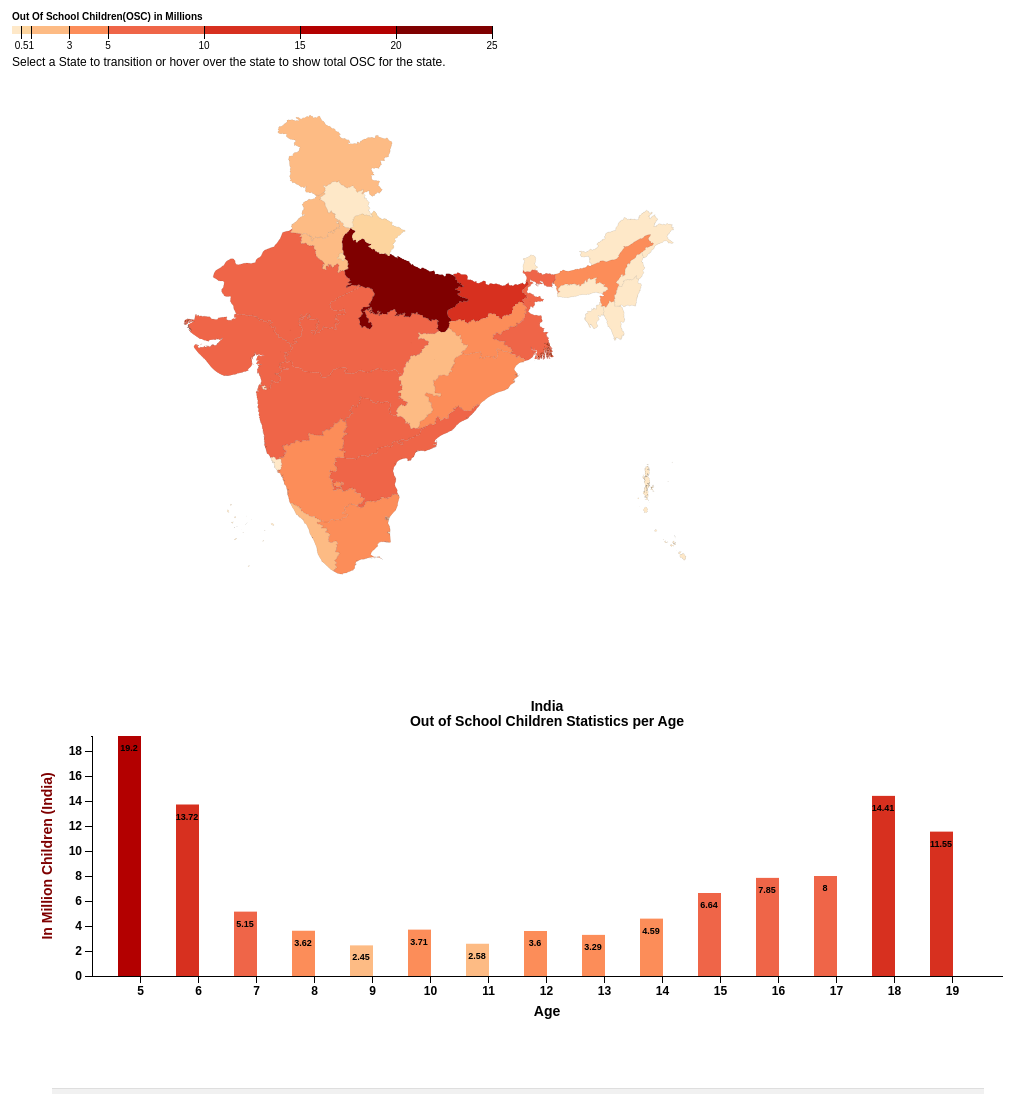
D3 v3 page, settled after 480 driven frames (8 s of simulated time); the page loaded 2 data file(s).


// ── mapscript.js
var state;
var width = 1100,
height = 1100;
var formatNumber = d3.format(",d");
var projection = d3.geo.albers()
.center([0, 20.5937])   //center latitude of India
.rotate([-78.9629, 0])   //center longitude of India
.parallels([50, 60])
.scale(1000)
.translate([400, 400 ]);

var path = d3.geo.path()
.projection(projection);

var color = d3.scale.threshold()
.domain([.5, 1, 3, 5, 10, 15, 20, 25])
.range([ "#fee8c8", "#fdd49e", "#fdbb84", "#fc8d59", "#ef6548", "#d7301f", "#b30000", "#7f0000"]);
    
var svg = d3.select("body").append("svg")
    .attr("width", width)
    .attr("height", height)
    .attr("id", "#map");
    
// A position encoding for the key only.
var x = d3.scale.linear()
    .domain([0, 25])
    .range([0, 480]);
var xAxis = d3.svg.axis()
    .scale(x)
    .orient("bottom")
    .tickSize(13)
    .tickValues(color.domain())
    .tickFormat(function(d) { return d;});

    // Append Div for tooltip to SVG
var div = d3.select("body")
            .append("div")
            .attr("class", "tooltip")
            .style("opacity", 0);

var first = 0;

//Legend for color code
var g = svg.append("g")
    .attr("class", "key")
    .attr("transform", "translate(40,40)");
g.selectAll("rect")
    .data(color.range().map(function(d, i) {
                return {
x0: i ? x(color.domain()[i - 1]) : x.range()[0],
x1: i < color.domain().length ? x(color.domain()[i]) : x.range()[1],
z: d
};
}))
.enter().append("rect")
.attr("height", 8)
.attr("x", function(d) { return d.x0; })
.attr("width", function(d) { return d.x1 - d.x0; })
.style("fill", function(d) { return d.z; });
g.call(xAxis).append("text")
.attr("class", "caption")
.attr("y", -6)
.text("Out Of School Children(OSC) in Millions");

//Function to create Indian state map
function rect_clicked(d) {
    
        var cur_districts = document.getElementsByClassName('#districts');

        // Now remove them
        var len = cur_districts.length;
        for (var i = 0; i < len; i++) {
            cur_districts[0].parentElement.removeChild(cur_districts[0]);
        }
        //console.log(document.getElementsByClassName('state-border'));
        var cur_districtborder = document.getElementsByClassName('district-border');
    len = cur_districtborder.length;
        for (var i = 0; i < len; i++) {
           cur_districtborder[i].parentElement.removeChild(cur_districtborder[i]);
        }
    
     var cur_stateborder = document.getElementsByClassName('state-border');
    len = cur_stateborder.length;
        for (var i = 0; i < len; i++) {
           cur_stateborder[i].parentElement.removeChild(cur_stateborder[i]);
        }
    
        var sel_district = document.getElementsByClassName('seldist');

        // Now remove them
        len = sel_district.length;
        for (var i = 0; i < len; i++) {
            sel_district[i].parentElement.removeChild(sel_district[i]);
        }
        
        create_bar({statecode:"00",districtcode:"000",name:"India"});
        d3.json("indiaST.json", function(error, ut) {
        if (error) throw error;
        var states = topojson.feature(ut, ut.objects.IND_STATE);

        svg.append("g")
        .attr("class", "#states")
        .attr("clip-path", "url(#clip-land)")
        .selectAll("path")
        .datum(topojson.feature(ut, ut.objects.IND_STATE))
             .attr("class", "state-border")
             .attr("d", path);

        svg.append("g")
          .attr("class", "#states")
          .attr("clip-path", "url(#clip-land)")
        .selectAll("path")
        .data(topojson.feature(ut, ut.objects.IND_STATE).features)
        .enter().append("path")
        .style("fill", function(d) { return color(d.properties.outofschool * 0.000001); })
            .attr("d", path)
        .on("click", state_clicked)
        .on("mouseover", function(d) {
                        d3.select(this).attr("class", "highlight");
                        div.transition()
                            .duration(200)
                            .style("opacity", .9);
                        div.style("left", (d3.event.pageX) + "px")
                            .style("top", (d3.event.pageY - 28) + "px");
                        div.append("div").text(d.properties.statename);
                        
                            var tmp = "" + d.properties.outofschool;
                            var stnum = "";
                            var tmplen = tmp.length;
                            console.log(tmp+"|"+tmplen);
                            if(tmplen>6){
                                stnum = tmp.substr(0,tmplen-6)+","+tmp.substr(tmplen-6,3)+","+tmp.substr(tmplen-3,3);
                            }else if(tmplen>3){
                                stnum = tmp.substr(0,tmplen-3)+","+tmp.substr(tmplen-3,3);
                            }else{
                                stnum = tmp;
                            }
                        div.append("div").text("OSC: "+stnum);
                })
                // fade out tooltip on mouse out
                .on("mouseout", function(d) {
                    d3.select(this).classed("highlight", false);
                    div.selectAll("*").remove();
                    div.transition()
                        .duration(0)
                        .style("opacity", 0);
                });
        svg.append("path")
                .datum(topojson.mesh(ut, ut.objects.IND_STATE))
                .attr("class", "state-border")
                .attr("d", path);
       
    svg.append("text")
    .attr("class", "#states")
      .attr("x", 40)
      .attr("y", 80)
      .style("text-anchor", "middle")
      .text("Select a State to transition or hover over the state to show total OSC for the state.")
      .attr("style","font-weight: normal; font-size: 12px;");
    });
    
}

//Function to highlight the selected district
function district_clicked(d) {
    var sel_district = document.getElementsByClassName('seldist');

        // Now remove them
        var len = sel_district.length;
        for (var i = 0; i < len; i++) {
            sel_district[0].parentElement.removeChild(sel_district[0]);
        }

    var district_id = d.id;
    create_bar({statecode:d.properties.statecode,districtcode:d.id,name:d.properties.name});
    
    d3.json("indiaDST.json", function(error, districts) {
                svg.append("g")
                  .attr("class", "#district")
                  .attr("clip-path", "url(#clip-land)")
                .selectAll("path")
                .data(topojson.feature(districts, districts.objects.Dist).features.filter(function(d) { return d.id == district_id  ; }))
                .enter().append("path")
                  .attr("class", "seldist")
                    .attr("d", path);
    
    });
}
 
//Function to create district split map of selected state 
function state_clicked(d) {
        var cur_states = document.getElementsByClassName('#states');

        // Now remove them
        var len = cur_states.length;
        for (var i = 0; i < len; i++) {
            cur_states[0].parentElement.removeChild(cur_states[0]);
        }
    
    
       
        if (d && state !== d) {
            state = d;
            var state_name = state.properties.statename;
            var state_id = state.id;
            create_bar({statecode:state.id,districtcode:"000",name:state.properties.statename});

            d3.json("indiaDST.json", function(error, districts) {
                svg.append("g")
                  .attr("class", "#districts")
                  .attr("clip-path", "url(#clip-land)")
                .selectAll("path")
                .data(topojson.feature(districts, districts.objects.Dist).features.filter(function(d) { return d.properties.statecode == state_id  ; }))
                .enter().append("path")
                .style("fill", function(d) { 
                        var districtcolor;
                        if(d.properties.name == "POK"){
                            districtcolor = "gray";
                        }else{
                            districtcolor = color(d.properties.outofschool * 0.000001);
                        }
                        return districtcolor; 
                    })
                    .attr("d", path)
                .on("click", district_clicked)
                .on("mouseover", function(d) {
                                d3.select(this).attr("class", "highlight");
                                div.transition()
                                    .duration(200)
                                    .style("opacity", .9);
                                div.style("left", (d3.event.pageX) + "px")
                                    .style("top", (d3.event.pageY - 28) + "px");
                                div.append("div").text(d.properties.name);
                                var tmp = "" + d.properties.outofschool;
                            var stnum = "";
                            var tmplen = tmp.length;
                            console.log(tmp+"|"+tmplen);
                            if(tmplen>6){
                                stnum = tmp.substr(0,tmplen-6)+","+tmp.substr(tmplen-6,3)+","+tmp.substr(tmplen-3,3);
                            }else if(tmplen>3){
                                stnum = tmp.substr(0,tmplen-3)+","+tmp.substr(tmplen-3,3);
                            }else{
                                stnum = tmp;
                            }
                    
                            if(d.properties.name == "POK"){
                                stnum = "No Data";
                            }
                        div.append("div").text("OSC: "+stnum);
                        })
                        // fade out tooltip on mouse out
                        .on("mouseout", function(d) {
                            d3.select(this).classed("highlight", false);
                            div.selectAll("*").remove();
                            div.transition()
                                .duration(0)
                                .style("opacity", 0);
                        });
                
                svg.append("path")
                .datum(topojson.mesh(districts, districts.objects.Dist, function(a, b){ return (a.properties.statecode== state_id || b.properties.statecode== state_id);}))
                .attr("class", "district-border")
                .attr("d", path);
                
                svg.append("text")
                .attr("class", "#districts")
                  .attr("x", 40)
                  .attr("y", 80)
                  .style("text-anchor", "middle")
                  .text("Select a District to transition")
                  .attr("style","font-weight: normal; font-size: 12px;");
                
                svg.append("text")
                .attr("class", "#districts")
                  .attr("x", 40)
                  .attr("y", 80)
                  .style("text-anchor", "middle")
                  .text("Select a District to transition or click away from the state to return to previous map or hover over the district to show total OSC for the district.")
                  .attr("style","font-weight: normal; font-size: 12px;");
            });
        }
        
    }


//when clicked out of the state, we return back to the Indian state map
 svg.append("rect")
    .attr("class", "background")
    .attr("width", width-500)
    .attr("height", height)
    .style("opacity", 0)
    .on("click", rect_clicked);

//Initialize India State map
rect_clicked();
    

//Function to create bar chart
function create_bar(a){
    var barchar = document.getElementsByClassName('barchart');
    var len  = barchar.length;
    for (var i = 0; i < len; i++) {
            barchar[0].parentElement.removeChild(barchar[0]);
     
    }

var margin = {top: 10, right: 40, bottom: 150, left: 50},
    width = 1000 - margin.left - margin.right,
    height = 400 - margin.top - margin.bottom;
    
    svgn = svg.append("g")
    .attr("class", "barchart")
    .attr("transform", "translate(120,750)");


// Define X and Y SCALE.

var xScale = d3.scale.ordinal()
    .rangeRoundBands([0, width], 0.6);

var yScale = d3.scale.linear()
    .range([height, 0]);
    
var yScale2 = d3.scale.linear()
    .range([height, 0]);

// Define X and Y AXIS

var xAxis = d3.svg.axis()
    .scale(xScale)
    .orient("bottom")
    .tickSize(7,1)
    .ticks(15);
    
var yAxis = d3.svg.axis() 
    .scale(yScale)
    .orient("left")
    .ticks(10)
    .tickSize(7,1);
    
var yAxis2 = d3.svg.axis() 
    .scale(yScale2)
    .orient("right")
    .ticks(10)
    .tickSize(7,1);

var csv;
if(a.districtcode=="000"){
    csv = "statebar.csv";
}else{
    csv = "districtbar.csv";
}
    
//bars for state or district
if(a.statecode != "00" || a.districtcode!="000"){
    d3.csv(csv,function(error, data1){
        var data=[];
        data1.forEach(function(d) {

            if(d.StateCode == a.statecode && d.DistrictCode == a.districtcode){

                data.push({
                    key:   d.Age,
                    value:  +d.OutOfSchoolChildren
                });
            }
        });

        xScale.domain(data.map(function(d){ 
            return d.key; 
        }));
        yScale2.domain([0,d3.max(data, function(d) {return Math.round(d.value/100)/100; })]);

 
       //bars for state or district
        svgn.append("g").selectAll('rect')
            .data(data)
            .enter()
            .append('rect')
            .attr("height", 0) 
            .attr("y", height)
            .attr({
                "x": function(d) { return xScale(d.key)+12; },
                "y": function(d) { return yScale2(Math.round(d.value/100)/100); },
                "width": xScale.rangeBand(),
                "height": function(d) { return  height - yScale2(Math.round(d.value/100)/100); },
                "style": function(d,i) {
                    return "fill: "+ color(d.value/1000000) ;
                },
            });

        // Label the data values
          svgn.append("g").selectAll("text")
             .data(data)
             .enter()
             .append("text")
             .text(function(d) {
                 return Math.round(d.value/100)/100;
             })
             .attr("x", function(d, i) {
                 return (i * 58)+60;
             })
             .attr("y", function(d) {
                 return yScale2(Math.round(d.value/100)/100)+15;
             })
             .attr("style","text-anchor:middle;font-weight:bold;font-family:sans-serif;font-size:9px;fill:black;");


        var nametxt;
        if(a.statecode != "00" && a.districtcode=="000"){
            nametxt = a.name + " State";
        }else if(a.districtcode!="000"){
            nametxt = a.name + " District";
        }else {
            nametxt = a.name;
        }

        // Draw yAxis for state or district and postion the label
        var txt = "In Ten Thousand Children (" + nametxt + ")";
        svgn.append("g")
          .attr("class", "y axis")
          .attr("transform", "translate(" + width + ",0)")
          .call(yAxis2)
        .append("text")
          .attr("transform", "rotate(-90)")
          .attr("x", -height/2) 
          .attr("y", 50)
          .text(txt)
          .attr("style", "text-anchor: middle;font-weight: bold; font-size: 14px;fill: #7f0000");



    });
}

//Bars for India
d3.csv("statebar.csv",function(error, data1){
    //console.log("in state");
    var data=[];
    data1.forEach(function(d) {
        
        if(d.StateCode == "00" && d.DistrictCode == "000"){
            
            data.push({
                key:   d.Age,
                value: +d.OutOfSchoolChildren
            });
        }
    });

    
    xScale.domain(data.map(function(d){ 
        return d.key; 
    }));
    yScale.domain([0,d3.max(data, function(d) {return Math.round(d.value/10000)/100; })]);
    

    //bars for statistics of India
    svgn.append("g").selectAll('rect')
        .data(data)
        .enter()
        .append('rect')
        .attr("height", 0) 
        .attr("y", height)
        .attr({
            "x": function(d) { return xScale(d.key)-11; },
            "y": function(d) { return yScale(Math.round(d.value/10000)/100); },
            "width": xScale.rangeBand(),
            "height": function(d) { return  height - yScale(Math.round(d.value/10000)/100); },
            "style": function(d,i) {
                if(a.statecode != "00" || a.districtcode!="000"){
                    return "fill: gray"+";opacity: 0.5";
                }else{
                    return "fill: "+ color(Math.round(d.value/10000)/100) ;
                }
            },
        });
    
    //label data values
      svgn.append("g").selectAll("text")
         .data(data)
         .enter()
         .append("text")
         .text(function(d) {
             return Math.round(d.value/10000)/100;
         })
         .attr("x", function(d, i) {
             return (i * 58)+37;
         })
         .attr("y", function(d) {
             return yScale(Math.round(d.value/10000)/100)+15;
         })
         .attr("style","text-anchor:middle;font-weight:bold;font-family:sans-serif;font-size:9px;fill:black;");
    
    // Draw xAxis and postion the label 
    svgn.append("g")
        .attr("class", "x axis")
        .attr("transform", "translate(0," + height + ")")
        .call(xAxis)
        .append("text")
        .attr("x", width/2)
        .attr("y", 40)
        .text("Age")
        .attr("style", "text-anchor: middle;font-size: 14px;");
        
    
    // Draw yAxis for India and postion the label 
    var txt = "In Million Children (India)";
    svgn.append("g")
      .attr("class", "y axis")
      .call(yAxis)
    .append("text")
      .attr("transform", "rotate(-90)")
      .attr("x", -(height/2))
      .attr("y", -40)
      .text(txt)
      .attr("style",function(d,i) {
                if(a.statecode != "00" || a.districtcode!="000"){
                    return "text-anchor: middle;font-weight: bold; font-size: 14px;fill: gray;opacity: 0.5";
                }else{
                    return "text-anchor: middle;font-weight: bold; font-size: 14px;fill: #7f0000";
                }
            });
    
    var nametxt;
    if(a.statecode != "00" && a.districtcode=="000"){
        nametxt = "India & " + a.name + " State";
    }else if(a.districtcode!="000"){
        nametxt = "India & " + a.name + " District";
    }else {
        nametxt = a.name;
    }
    
    svgn.append("text")
      .attr("x", width/2)
      .attr("y", -25)
      .text(nametxt)
      .attr("style","text-anchor: middle;font-weight: bold; font-size: 14px;");
    
    svgn.append("text")
      .attr("x", width/2)
      .attr("y", -10)
      .text("Out of School Children Statistics per Age")
      .attr("style","text-anchor: middle;font-weight: bold; font-size: 14px;");
      
});
    

}


### data: statebar.csv
StateCode, DistrictCode, Area Name, Age, OutOfSchoolChildren
00, 000, INDIA, 5, 19204452
00, 000, INDIA, 6, 13715028
00, 000, INDIA, 7, 5150200
00, 000, INDIA, 8, 3617368
00, 000, INDIA, 9, 2445758
00, 000, INDIA, 10, 3714068
00, 000, INDIA, 11, 2575678
00, 000, INDIA, 12, 3602414
00, 000, INDIA, 13, 3285820
00, 000, INDIA, 14, 4594040
00, 000, INDIA, 15, 6638313
00, 000, INDIA, 16, 7846479
00, 000, INDIA, 17, 8003459
00, 000, INDIA, 18, 14407715
00, 000, INDIA, 19, 11548722
35, 000, State-ANDAMAN & NICOBAR ISLANDS, 5, 3477
35, 000, State-ANDAMAN & NICOBAR ISLANDS, 6, 2303
35, 000, State-ANDAMAN & NICOBAR ISLANDS, 7, 550
35, 000, State-ANDAMAN & NICOBAR ISLANDS, 8, 203
35, 000, State-ANDAMAN & NICOBAR ISLANDS, 9, 245
35, 000, State-ANDAMAN & NICOBAR ISLANDS, 10, 282
35, 000, State-ANDAMAN & NICOBAR ISLANDS, 11, 271
35, 000, State-ANDAMAN & NICOBAR ISLANDS, 12, 274
35, 000, State-ANDAMAN & NICOBAR ISLANDS, 13, 299
35, 000, State-ANDAMAN & NICOBAR ISLANDS, 14, 459
35, 000, State-ANDAMAN & NICOBAR ISLANDS, 15, 742
35, 000, State-ANDAMAN & NICOBAR ISLANDS, 16, 966
35, 000, State-ANDAMAN & NICOBAR ISLANDS, 17, 1531
35, 000, State-ANDAMAN & NICOBAR ISLANDS, 18, 2773
35, 000, State-ANDAMAN & NICOBAR ISLANDS, 19, 3350
28, 000, State-ANDHRA PRADESH, 5, 864016
28, 000, State-ANDHRA PRADESH, 6, 562848
28, 000, State-ANDHRA PRADESH, 7, 219473
28, 000, State-ANDHRA PRADESH, 8, 125107
28, 000, State-ANDHRA PRADESH, 9, 101485
28, 000, State-ANDHRA PRADESH, 10, 139246
28, 000, State-ANDHRA PRADESH, 11, 116143
28, 000, State-ANDHRA PRADESH, 12, 167767
28, 000, State-ANDHRA PRADESH, 13, 176034
28, 000, State-ANDHRA PRADESH, 14, 244710
28, 000, State-ANDHRA PRADESH, 15, 377665
28, 000, State-ANDHRA PRADESH, 16, 452725
28, 000, State-ANDHRA PRADESH, 17, 499780
28, 000, State-ANDHRA PRADESH, 18, 911502
28, 000, State-ANDHRA PRADESH, 19, 790724
12, 000, State-ARUNACHAL PRADESH, 5, 23287
12, 000, State-ARUNACHAL PRADESH, 6, 18380
12, 000, State-ARUNACHAL PRADESH, 7, 10658
12, 000, State-ARUNACHAL PRADESH, 8, 8622
12, 000, State-ARUNACHAL PRADESH, 9, 6092
12, 000, State-ARUNACHAL PRADESH, 10, 7394
12, 000, State-ARUNACHAL PRADESH, 11, 5235
12, 000, State-ARUNACHAL PRADESH, 12, 5621
12, 000, State-ARUNACHAL PRADESH, 13, 4448
12, 000, State-ARUNACHAL PRADESH, 14, 5024
12, 000, State-ARUNACHAL PRADESH, 15, 6447
12, 000, State-ARUNACHAL PRADESH, 16, 6403
12, 000, State-ARUNACHAL PRADESH, 17, 6527
12, 000, State-ARUNACHAL PRADESH, 18, 11102
12, 000, State-ARUNACHAL PRADESH, 19, 9840
... 480 more rows

### data: indiaST.json
{
 "type": "Topology",
 "objects": {
  "IND_STATE": {
   "type": "GeometryCollection",
   "bbox": [
    68.19,
    6.756,
    97.42,
    37.08
   ],
   "geometries": [
    "{... 4 keys}",
    "{... 4 keys}",
    "{... 4 keys}",
    "{... 4 keys}",
    "{... 4 keys}",
    "{... 4 keys}",
    "{... 4 keys}",
    "{... 4 keys}",
    "... 28 more items"
   ]
  }
 },
 "arcs": [
  [
   [
    8735,
    149
   ],
   [
    -1,
    0
   ],
   [
    -1,
    0
   ],
   [
    -1,
    0
   ],
   [
    0,
    1
   ],
   [
    0,
    1
   ],
   [
    0,
    1
   ],
   [
    0,
    1
   ],
   "... 14 more items"
  ],
  [
   [
    8779,
    160
   ],
   [
    0,
    -1
   ],
   [
    0,
    -1
   ],
   [
    0,
    -1
   ],
   [
    -1,
    0
   ],
   [
    -1,
    0
   ],
   [
    0,
    -1
   ],
   [
    0,
    -1
   ],
   "... 734 more items"
  ],
  [
   [
    8777,
    176
   ],
   [
    0,
    -1
   ],
   [
    -1,
    0
   ],
   [
    0,
    1
   ],
   [
    1,
    0
   ]
  ],
  [
   [
    8752,
    211
   ],
   [
    0,
    -1
   ],
   [
    -1,
    1
   ],
   [
    -1,
    0
   ],
   [
    0,
    1
   ],
   [
    0,
    1
   ],
   [
    1,
    0
   ],
   [
    1,
    0
   ],
   "... 5 more items"
  ],
  [
   [
    8725,
    211
   ],
   [
    -1,
    0
   ],
   [
    0,
    1
   ],
   [
    -1,
    0
   ],
   [
    0,
    1
   ],
   [
    0,
    1
   ],
   [
    0,
    1
   ],
   [
    1,
    0
   ],
   "... 9 more items"
  ],
  [
   [
    8732,
    227
   ],
   [
    0,
    -1
   ],
   [
    1,
    0
   ],
   [
    0,
    -1
   ],
   [
    0,
    -1
   ],
   [
    1,
    -1
   ],
   [
    1,
    0
   ],
   [
    0,
    -1
   ],
   "... 224 more items"
  ],
  [
   [
    8712,
    236
   ],
   [
    0,
    -1
   ],
   [
    -1,
    0
   ],
   [
    0,
    1
   ],
   [
    -1,
    0
   ],
   [
    -1,
    0
   ],
   [
    0,
    1
   ],
   [
    1,
    1
   ],
   "... 4 more items"
  ],
  [
   [
    8706,
    238
   ],
   [
    -1,
    -1
   ],
   [
    0,
    1
   ],
   [
    -1,
    0
   ],
   [
    0,
    1
   ],
   [
    1,
    0
   ],
   [
    1,
    0
   ],
   [
    0,
    -1
   ]
  ],
  "... 992 more items"
 ],
 "transform": {
  "scale": [
   0.002923,
   0.003033
  ],
  "translate": [
   68.19,
   6.756
  ]
 }
}